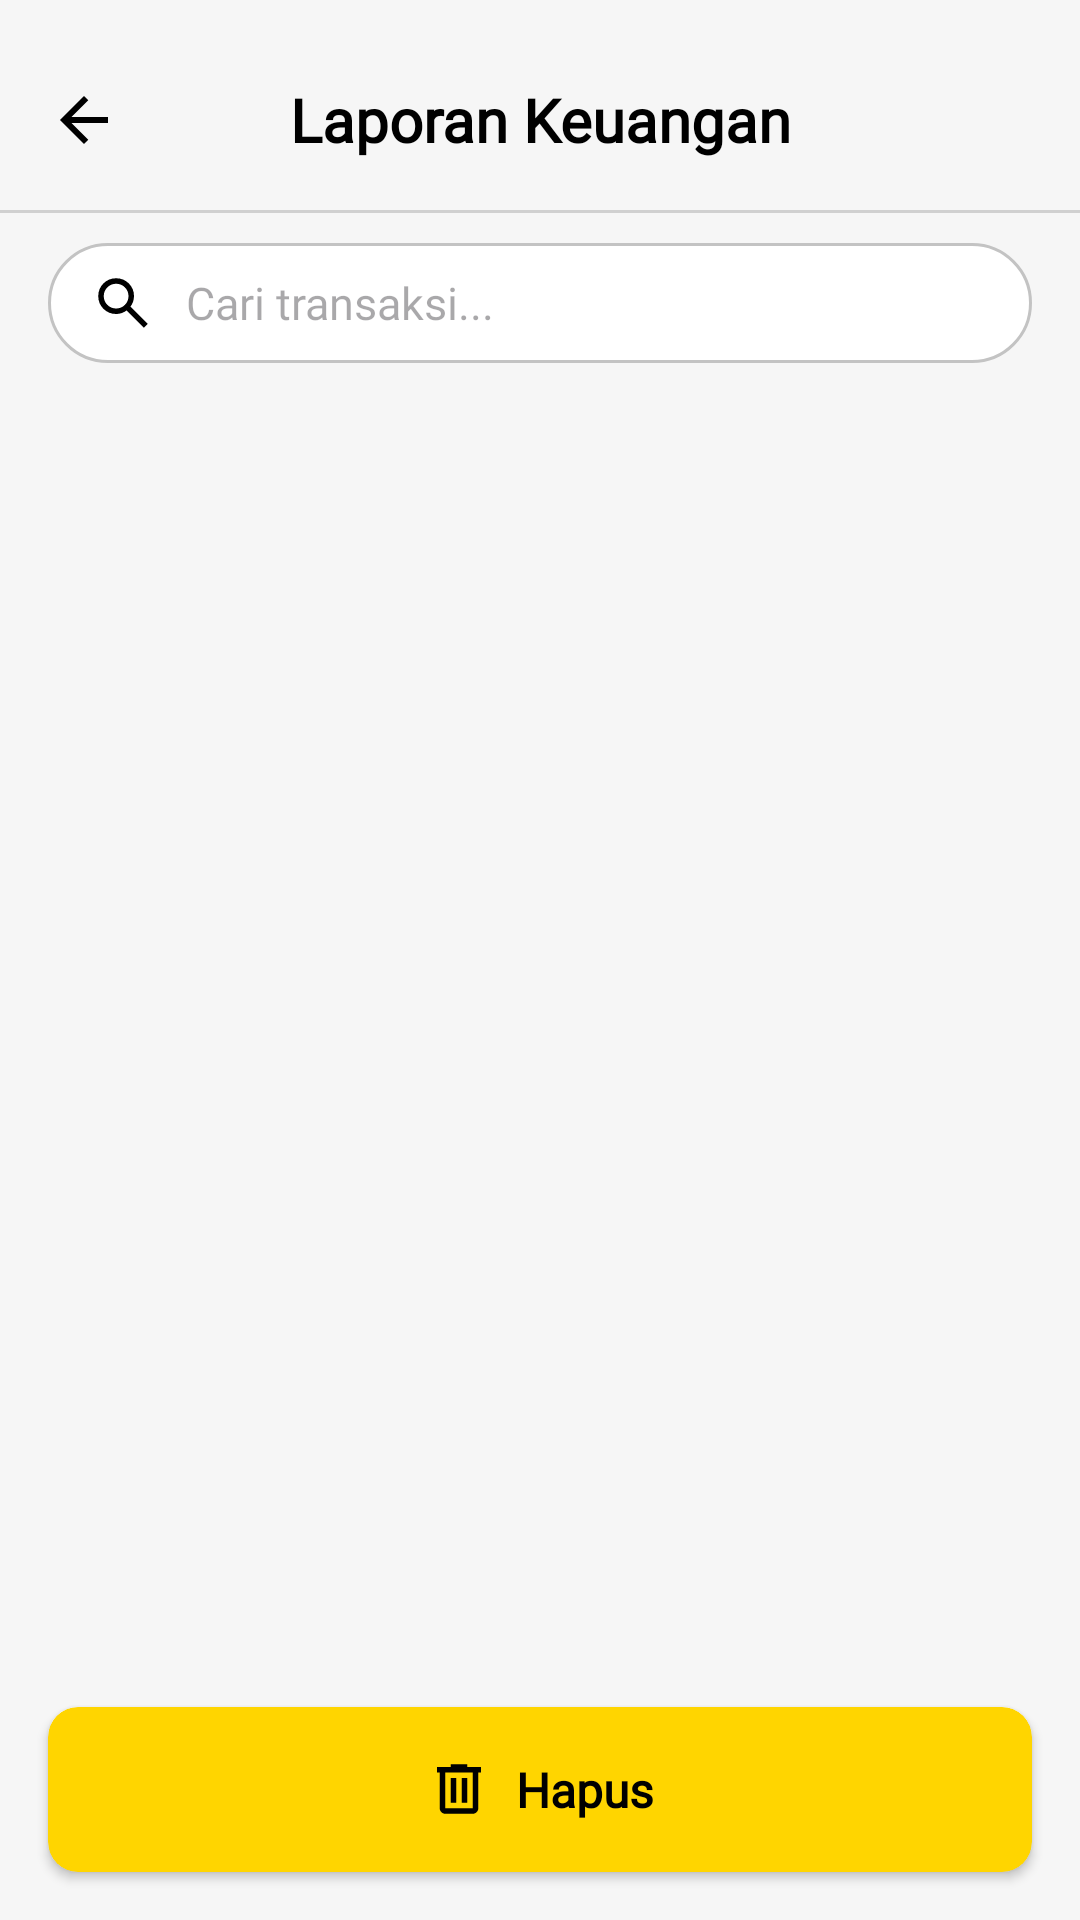

Write the Android layout XML for this screen, with the resource values it uses.
<!-- AndroidManifest.xml: application theme Theme.DompetKu -->
<!-- res/layout/fragment_transaksi.xml -->
<?xml version="1.0" encoding="utf-8"?>
<LinearLayout xmlns:android="http://schemas.android.com/apk/res/android"
    xmlns:app="http://schemas.android.com/apk/res-auto"
    android:orientation="vertical"
    android:layout_width="match_parent"
    android:layout_height="match_parent"
    android:background="@color/BgUt">

    
    <LinearLayout
        android:layout_width="match_parent"
        android:layout_height="70dp"
        android:orientation="horizontal"
        android:gravity="center_vertical"
        android:padding="16dp">

        <ImageView
            android:id="@+id/btnBack"
            android:layout_width="24dp"
            android:layout_height="24dp"
            android:src="@drawable/arrow"
            android:layout_marginTop="5dp"/>

        <TextView
            android:id="@+id/judulLaporan"
            android:layout_width="0dp"
            android:layout_height="wrap_content"
            android:layout_weight="1"
            android:layout_marginTop="5dp"
            android:gravity="center"
            android:text="Laporan Keuangan"
            android:textSize="20sp"
            android:fontFamily="@font/manrope_bold"
            android:textColor="@color/black"
            android:textStyle="bold"/>

        
        <View
            android:layout_width="24dp"
            android:layout_height="24dp" />
    </LinearLayout>
    <View
        android:layout_width="match_parent"
        android:layout_height="1dp"
        android:background="@color/abu22"/>


    
    <LinearLayout
        android:layout_width="match_parent"
        android:layout_height="wrap_content"
        android:paddingHorizontal="16dp"
        android:layout_marginTop="10dp">

        <LinearLayout
            android:id="@+id/searchBar"
            android:layout_width="match_parent"
            android:layout_height="40dp"
            android:orientation="horizontal"
            android:gravity="center_vertical"
            android:paddingStart="14dp"
            android:paddingEnd="14dp"
            android:background="@drawable/rounded_search">

            <ImageView
                android:id="@+id/iconSearch"
                android:layout_width="22dp"
                android:layout_height="22dp"
                android:src="@drawable/search"/>

            <EditText
                android:id="@+id/inputSearch"
                android:layout_width="match_parent"
                android:layout_height="wrap_content"
                android:hint="Cari transaksi..."
                android:background="@android:color/transparent"
                android:paddingStart="10dp"
                android:textSize="15sp"
                android:fontFamily="@font/manrope_medium"
                android:singleLine="true"
                android:imeOptions="actionSearch"/>
        </LinearLayout>


    </LinearLayout>

    
    <androidx.recyclerview.widget.RecyclerView
        android:id="@+id/rvTransaksi"
        android:layout_width="match_parent"
        android:layout_height="0dp"
        android:layout_weight="1"
        android:layout_margin="5dp"/>


    <androidx.cardview.widget.CardView
        android:id="@+id/btnHapus"
        android:layout_width="match_parent"
        android:layout_height="55dp"
        android:layout_margin="16dp"
        app:cardCornerRadius="10dp"
        app:cardBackgroundColor="@color/utamaUt"
        android:clickable="true"
        android:focusable="true">

        <LinearLayout
            android:layout_width="match_parent"
            android:layout_height="match_parent"
            android:gravity="center">

            <ImageView
                android:id="@+id/iconDelete"
                android:layout_width="22dp"
                android:layout_height="22dp"
                android:src="@drawable/delete"
                android:layout_marginEnd="8dp"
                android:contentDescription="Delete Icon" />

            <TextView
                android:id="@+id/btnHapusText"
                android:layout_width="wrap_content"
                android:layout_height="wrap_content"
                android:text="Hapus"
                android:textStyle="bold"
                android:textColor="@color/black"
                android:textSize="16sp"
                android:fontFamily="@font/manrope_bold"/>
        </LinearLayout>
    </androidx.cardview.widget.CardView>

</LinearLayout>
<!-- resources referenced by this layout -->
<resources>
  <color name="BgUt">#F6F6F6</color>
  <color name="abu22">#D0D0D0</color>
  <color name="black">#FF000000</color>
  <color name="utamaUt">#FFD500</color>
  <!-- drawable arrow (drawable) -->
  <vector xmlns:android="http://schemas.android.com/apk/res/android"
      android:width="26dp"
      android:height="26dp"
      android:viewportWidth="26"
      android:viewportHeight="26"
      android:tint="?attr/colorOnPrimary">
    <path
        android:pathData="M8.477,14.083L14.544,20.15L13,21.667L4.333,13L13,4.333L14.544,5.85L8.477,11.917H21.667V14.083H8.477Z"
        android:fillColor="?attr/colorOnPrimary"/>
  </vector>
  <!-- drawable delete (drawable) -->
  <vector xmlns:android="http://schemas.android.com/apk/res/android"
      android:width="22dp"
      android:height="22dp"
      android:viewportWidth="22"
      android:viewportHeight="22">
    <path
        android:pathData="M6.417,19.25C5.913,19.25 5.481,19.07 5.122,18.712C4.763,18.352 4.583,17.921 4.583,17.417V5.5H3.667V3.667H8.25V2.75H13.75V3.667H18.333V5.5H17.417V17.417C17.417,17.921 17.237,18.352 16.878,18.712C16.519,19.07 16.087,19.25 15.583,19.25H6.417ZM15.583,5.5H6.417V17.417H15.583V5.5ZM8.25,15.583H10.083V7.333H8.25V15.583ZM11.917,15.583H13.75V7.333H11.917V15.583Z"
        android:fillColor="?attr/colorOnPrimary"/>
  </vector>
  <!-- drawable rounded_search (drawable) -->
  <?xml version="1.0" encoding="utf-8"?>
  <shape xmlns:android="http://schemas.android.com/apk/res/android"
      android:shape="rectangle">
  
      
      <solid android:color="?attr/colorSurface" />
  
      
      <stroke
          android:width="1dp"
          android:color="?attr/strokeColor" />
  
      
      <corners android:radius="40dp" />
  
      <padding
          android:left="10dp"
          android:top="6dp"
          android:right="10dp"
          android:bottom="6dp" />
  </shape>
  <!-- drawable search (drawable) -->
  <vector xmlns:android="http://schemas.android.com/apk/res/android"
      android:width="24dp"
      android:height="24dp"
      android:viewportWidth="24"
      android:viewportHeight="24">
    <path
        android:pathData="M19.6,21L13.3,14.7C12.8,15.1 12.225,15.417 11.575,15.65C10.925,15.883 10.233,16 9.5,16C7.683,16 6.146,15.371 4.887,14.113C3.629,12.854 3,11.317 3,9.5C3,7.683 3.629,6.146 4.887,4.887C6.146,3.629 7.683,3 9.5,3C11.317,3 12.854,3.629 14.113,4.887C15.371,6.146 16,7.683 16,9.5C16,10.233 15.883,10.925 15.65,11.575C15.417,12.225 15.1,12.8 14.7,13.3L21,19.6L19.6,21ZM9.5,14C10.75,14 11.813,13.563 12.688,12.688C13.563,11.813 14,10.75 14,9.5C14,8.25 13.563,7.188 12.688,6.313C11.813,5.438 10.75,5 9.5,5C8.25,5 7.188,5.438 6.313,6.313C5.438,7.188 5,8.25 5,9.5C5,10.75 5.438,11.813 6.313,12.688C7.188,13.563 8.25,14 9.5,14Z"
        android:fillColor="?attr/colorOnPrimary"/>
  </vector>
  <style name="Theme.DompetKu" parent="Theme.Material3.DayNight.NoActionBar">
  
          
          <item name="android:statusBarColor">@color/BgUt</item>
          <item name="android:windowLightStatusBar">true</item>
  
          
          <item name="colorPrimary">@color/utamaUt</item>
          <item name="colorOnPrimary">@color/black</item>
          <item name="colorControlActivated">@color/utamaUt</item>
  
          
          <item name="android:colorBackground">@color/BgUt</item>
          <item name="colorSurface">@color/white</item>
          <item name="strokeColor">@color/strokeBox</item>
          <item name="android:color">@color/white</item>
  
          
          <item name="android:textColorPrimary">@color/text</item>
          <item name="colorSecondary">@color/jenis</item>
  
      </style>
  <color name="white">#FFFFFFFF</color>
  <color name="strokeBox">#C3C3C3</color>
  <color name="text">#000000</color>
  <color name="jenis">#D0D0D0</color>
</resources>
